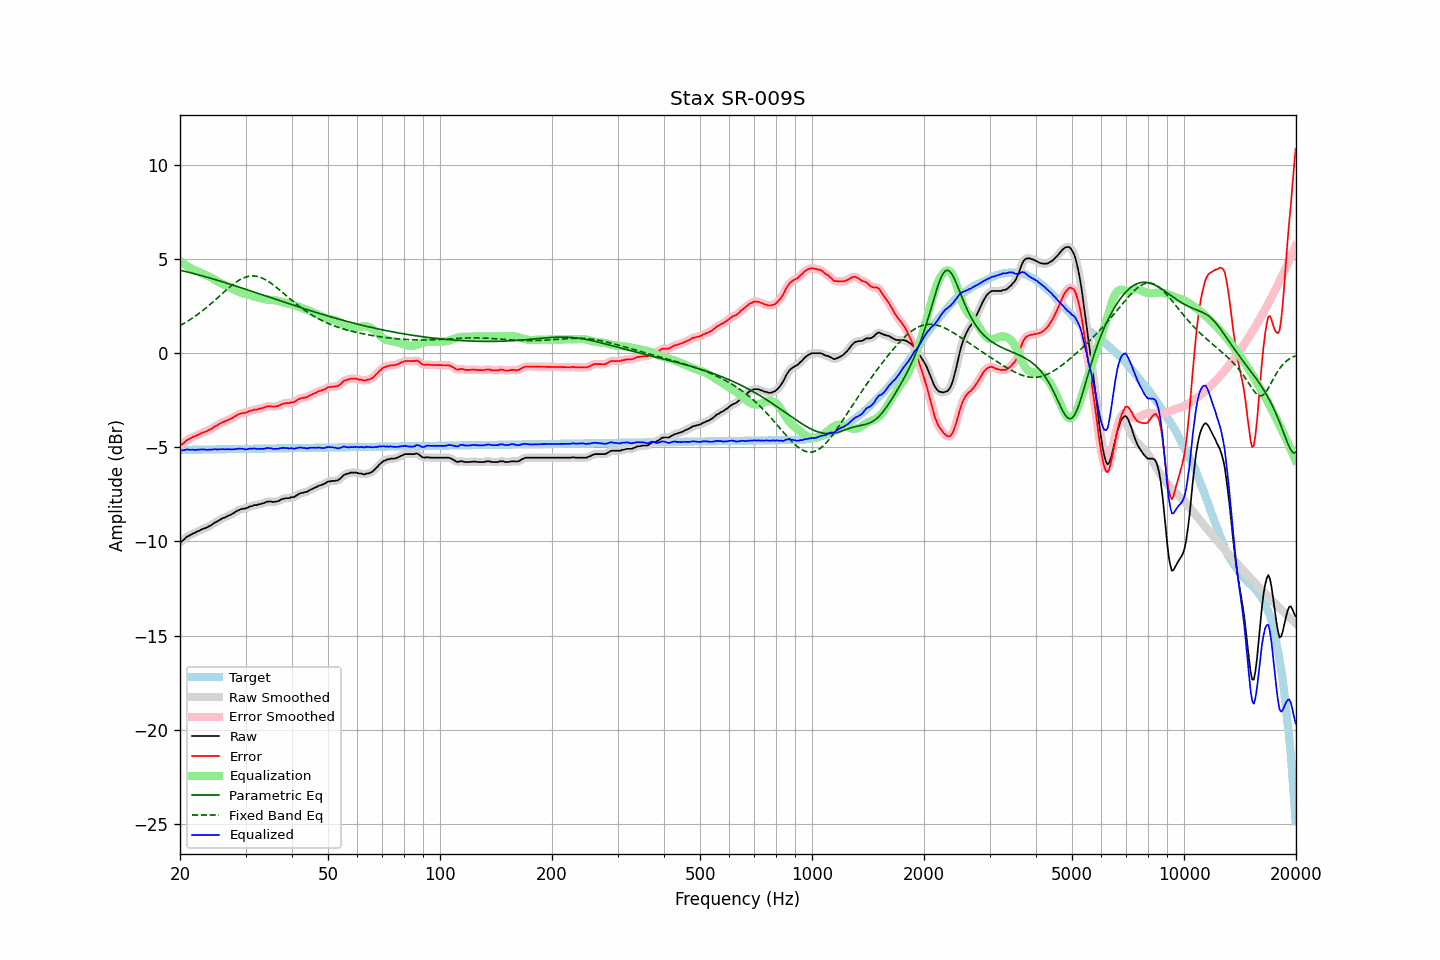

The data file committed next to this chart (first rows):
frequency, raw, error, smoothed, error_smoothed, equalization, parametric_eq, fixed_band_eq, equalized_raw, equalized_smoothed, target
20.00, -10.02, -4.88, -10.04, -4.90, 4.90, 4.41, 1.47, -5.12, -5.14, -5.14
20.20, -10.00, -4.86, -9.98, -4.84, 4.84, 4.39, 1.52, -5.16, -5.14, -5.14
20.40, -9.93, -4.79, -9.92, -4.78, 4.77, 4.37, 1.57, -5.16, -5.14, -5.14
20.61, -9.86, -4.73, -9.86, -4.72, 4.71, 4.35, 1.61, -5.15, -5.14, -5.14
20.81, -9.77, -4.63, -9.78, -4.65, 4.66, 4.33, 1.67, -5.11, -5.13, -5.13
21.02, -9.72, -4.59, -9.72, -4.59, 4.60, 4.31, 1.72, -5.12, -5.12, -5.13
21.23, -9.68, -4.55, -9.67, -4.54, 4.55, 4.29, 1.77, -5.13, -5.12, -5.13
21.44, -9.63, -4.50, -9.63, -4.50, 4.50, 4.27, 1.83, -5.13, -5.13, -5.13
21.66, -9.58, -4.45, -9.59, -4.46, 4.46, 4.24, 1.88, -5.12, -5.13, -5.13
21.87, -9.55, -4.42, -9.54, -4.42, 4.41, 4.22, 1.94, -5.14, -5.13, -5.13
22.09, -9.51, -4.38, -9.51, -4.38, 4.37, 4.20, 2.00, -5.14, -5.13, -5.13
22.31, -9.46, -4.33, -9.47, -4.34, 4.34, 4.18, 2.06, -5.12, -5.13, -5.13
22.54, -9.43, -4.31, -9.42, -4.30, 4.30, 4.15, 2.13, -5.13, -5.12, -5.12
22.76, -9.38, -4.26, -9.38, -4.26, 4.27, 4.13, 2.19, -5.11, -5.11, -5.12
22.99, -9.34, -4.22, -9.34, -4.22, 4.23, 4.11, 2.26, -5.11, -5.11, -5.12
23.22, -9.31, -4.19, -9.31, -4.19, 4.19, 4.08, 2.32, -5.12, -5.12, -5.12
23.45, -9.28, -4.16, -9.28, -4.16, 4.16, 4.06, 2.39, -5.12, -5.12, -5.12
23.69, -9.25, -4.13, -9.24, -4.13, 4.12, 4.03, 2.46, -5.13, -5.13, -5.12
23.92, -9.19, -4.07, -9.20, -4.09, 4.07, 4.01, 2.54, -5.11, -5.13, -5.12
24.16, -9.16, -4.05, -9.15, -4.04, 4.03, 3.98, 2.61, -5.13, -5.12, -5.11
24.40, -9.10, -3.99, -9.10, -3.98, 3.98, 3.96, 2.69, -5.12, -5.11, -5.11
24.65, -9.04, -3.93, -9.04, -3.93, 3.93, 3.93, 2.76, -5.11, -5.11, -5.11
24.89, -8.98, -3.87, -8.99, -3.88, 3.88, 3.91, 2.84, -5.10, -5.11, -5.11
25.14, -8.95, -3.84, -8.94, -3.83, 3.83, 3.88, 2.91, -5.12, -5.11, -5.11
25.39, -8.89, -3.78, -8.89, -3.78, 3.78, 3.86, 2.99, -5.10, -5.11, -5.11
25.65, -8.84, -3.73, -8.84, -3.74, 3.74, 3.83, 3.07, -5.10, -5.10, -5.11
25.91, -8.79, -3.69, -8.79, -3.69, 3.69, 3.81, 3.15, -5.10, -5.10, -5.10
26.16, -8.75, -3.65, -8.75, -3.65, 3.65, 3.78, 3.22, -5.10, -5.10, -5.10
26.43, -8.72, -3.62, -8.71, -3.61, 3.62, 3.75, 3.30, -5.11, -5.10, -5.10
26.69, -8.68, -3.58, -8.68, -3.58, 3.58, 3.73, 3.38, -5.10, -5.10, -5.10
26.96, -8.63, -3.53, -8.64, -3.54, 3.54, 3.70, 3.45, -5.09, -5.10, -5.10
27.23, -8.60, -3.50, -8.60, -3.50, 3.49, 3.67, 3.52, -5.11, -5.10, -5.10
27.50, -8.56, -3.46, -8.56, -3.46, 3.45, 3.65, 3.59, -5.11, -5.11, -5.10
27.77, -8.51, -3.41, -8.51, -3.42, 3.41, 3.62, 3.66, -5.10, -5.11, -5.09
28.05, -8.46, -3.37, -8.46, -3.36, 3.36, 3.59, 3.72, -5.10, -5.10, -5.09
28.33, -8.41, -3.32, -8.41, -3.31, 3.32, 3.56, 3.78, -5.09, -5.09, -5.09
28.62, -8.35, -3.26, -8.36, -3.27, 3.28, 3.54, 3.84, -5.07, -5.08, -5.09
28.90, -8.32, -3.23, -8.32, -3.23, 3.25, 3.51, 3.89, -5.07, -5.07, -5.09
29.19, -8.29, -3.20, -8.29, -3.20, 3.21, 3.48, 3.94, -5.08, -5.07, -5.09
29.48, -8.26, -3.17, -8.27, -3.18, 3.18, 3.45, 3.98, -5.08, -5.09, -5.09
29.78, -8.26, -3.17, -8.26, -3.17, 3.16, 3.42, 4.02, -5.10, -5.10, -5.09
30.08, -8.24, -3.16, -8.23, -3.15, 3.13, 3.40, 4.05, -5.11, -5.10, -5.08
30.38, -8.21, -3.13, -8.20, -3.12, 3.11, 3.37, 4.07, -5.10, -5.09, -5.08
30.68, -8.16, -3.08, -8.17, -3.09, 3.09, 3.34, 4.09, -5.07, -5.08, -5.08
30.99, -8.13, -3.05, -8.13, -3.05, 3.06, 3.31, 4.10, -5.07, -5.07, -5.08
31.30, -8.12, -3.04, -8.10, -3.03, 3.04, 3.28, 4.11, -5.08, -5.06, -5.08
31.61, -8.07, -2.99, -8.09, -3.01, 3.02, 3.25, 4.11, -5.05, -5.07, -5.08
31.93, -8.07, -2.99, -8.07, -2.99, 3.00, 3.23, 4.10, -5.07, -5.07, -5.08
32.24, -8.07, -3.00, -8.05, -2.98, 2.97, 3.20, 4.08, -5.09, -5.08, -5.07
32.57, -8.02, -2.95, -8.04, -2.96, 2.95, 3.17, 4.06, -5.07, -5.08, -5.07
32.89, -8.02, -2.95, -8.01, -2.94, 2.93, 3.14, 4.03, -5.09, -5.08, -5.07
33.22, -7.98, -2.91, -7.99, -2.92, 2.91, 3.11, 4.00, -5.07, -5.08, -5.07
33.55, -7.97, -2.90, -7.96, -2.89, 2.89, 3.08, 3.96, -5.08, -5.08, -5.07
33.89, -7.93, -2.86, -7.93, -2.86, 2.87, 3.05, 3.92, -5.06, -5.06, -5.07
34.23, -7.89, -2.82, -7.90, -2.84, 2.85, 3.02, 3.87, -5.04, -5.05, -5.07
34.57, -7.88, -2.82, -7.88, -2.81, 2.84, 3.00, 3.81, -5.04, -5.04, -5.06
34.92, -7.88, -2.82, -7.88, -2.82, 2.83, 2.97, 3.76, -5.05, -5.05, -5.06
35.27, -7.88, -2.82, -7.89, -2.83, 2.83, 2.94, 3.70, -5.05, -5.06, -5.06
35.62, -7.91, -2.85, -7.89, -2.83, 2.82, 2.91, 3.63, -5.09, -5.07, -5.06
35.97, -7.89, -2.83, -7.89, -2.84, 2.81, 2.88, 3.57, -5.08, -5.08, -5.06
... 635 more rows
